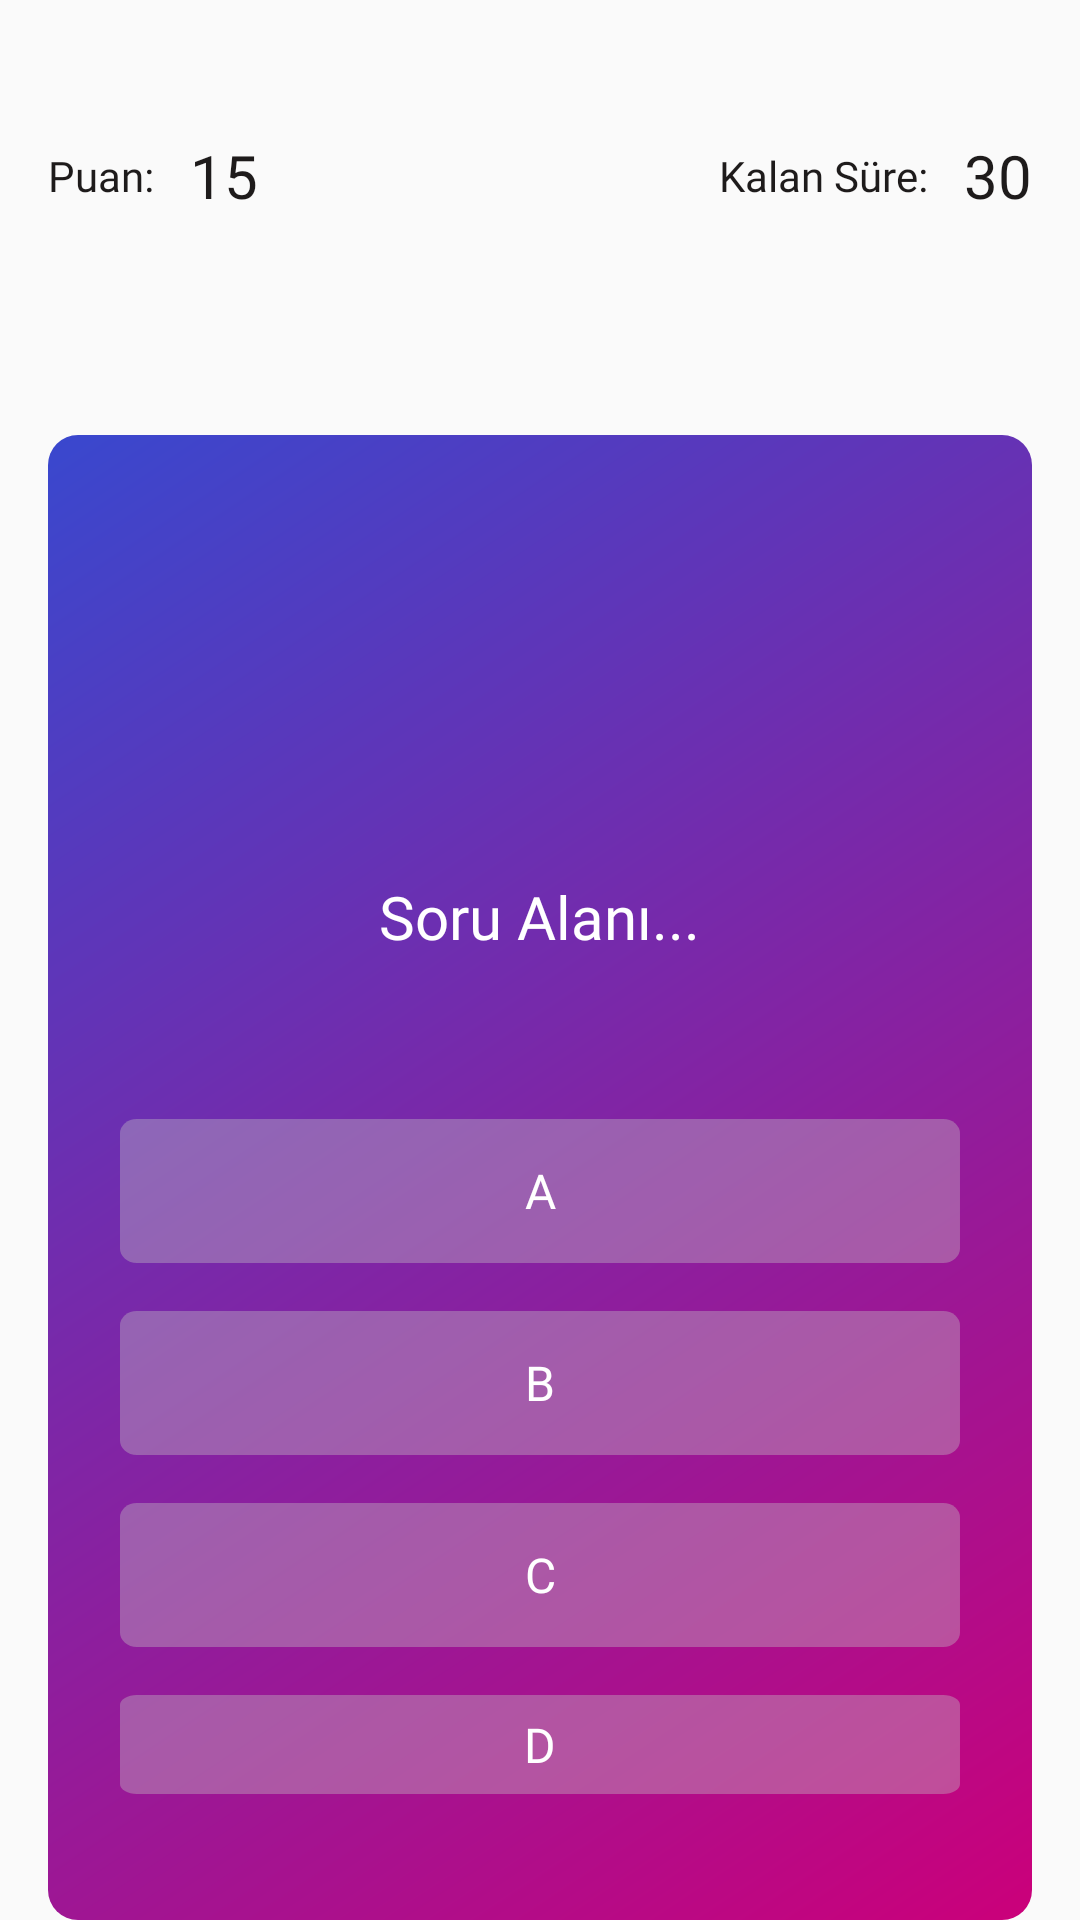

Here is an Android app screen rendered from its layout file. Give the layout XML and the strings, colors and styles it references.
<!-- AndroidManifest.xml: application theme AppTheme2 -->
<!-- res/layout/fragment_soru_cevapla.xml -->
<?xml version="1.0" encoding="utf-8"?>
<RelativeLayout xmlns:android="http://schemas.android.com/apk/res/android"
    android:layout_width="match_parent"
    android:layout_height="match_parent">

    <LinearLayout
        android:orientation="vertical"
        android:layout_width="match_parent"
        android:layout_height="match_parent">

        <LinearLayout
            android:id="@+id/soruyuCevaplaLinear"
            android:layout_width="match_parent"
            android:layout_height="wrap_content"
            android:layout_marginTop="45dp">

            <TextView
                android:id="@+id/soruyuCevaplaTextView"
                android:layout_width="wrap_content"
                android:layout_height="wrap_content"
                android:layout_gravity="center"
                android:layout_marginLeft="16dp"
                android:fontFamily="@font/montserrat_medium"
                android:text="Puan:"
                android:textColor="#1E1B1B"
                android:textSize="14sp" />

            <TextView
                android:id="@+id/puan"
                android:layout_width="wrap_content"
                android:layout_height="wrap_content"
                android:layout_marginLeft="12dp"
                android:fontFamily="@font/montserrat_medium"
                android:text="15"
                android:textColor="#1E1B1B"
                android:textSize="20sp" />

            <LinearLayout
                android:layout_width="match_parent"
                android:layout_height="wrap_content"
                android:gravity="right">

                <TextView
                    android:id="@+id/soruyuCevaplaTextView2"
                    android:layout_width="wrap_content"
                    android:layout_height="wrap_content"
                    android:layout_gravity="center"
                    android:layout_marginLeft="33dp"
                    android:fontFamily="@font/montserrat_medium"
                    android:text="Kalan Süre:"
                    android:textColor="#1E1B1B"
                    android:textSize="14sp" />

                <TextView
                    android:id="@+id/time"
                    android:layout_width="wrap_content"
                    android:layout_height="wrap_content"
                    android:layout_marginLeft="12dp"
                    android:layout_marginRight="16dp"
                    android:fontFamily="@font/montserrat_medium"
                    android:text="30"
                    android:textColor="#1E1B1B"
                    android:textSize="20sp" />

            </LinearLayout>

        </LinearLayout>

        <LinearLayout
            android:id="@+id/soruyuCevaplaLinear2"
            android:layout_width="match_parent"
            android:layout_marginTop="73dp"
            android:layout_marginLeft="16dp"
            android:layout_marginRight="16dp"
            android:orientation="vertical"
            android:background="@drawable/question_background"
            android:layout_height="wrap_content">

            <TextView
                android:id="@+id/soru"
                android:layout_width="wrap_content"
                android:layout_marginTop="147dp"
                android:gravity="center"
                android:fontFamily="@font/montserrat_medium"
                android:textSize="20sp"
                android:text="Soru Alanı..."
                android:layout_gravity="center"
                android:textColor="@color/white"
                android:layout_height="wrap_content"/>

            <LinearLayout
                android:id="@+id/question_layout"
                android:layout_width="match_parent"
                android:orientation="vertical"
                android:layout_height="wrap_content">
            <Button
                android:id="@+id/a"
                android:layout_width="match_parent"
                android:text="A"
                android:layout_marginLeft="24dp"
                android:layout_marginRight="24dp"
                android:layout_marginTop="54dp"
                android:textSize="16sp"
                android:fontFamily="@font/montserrat_medium"
                android:textColor="@color/white"
                android:background="@drawable/ic_question_background"
                android:layout_height="wrap_content"/>

            <Button
                android:id="@+id/b"
                android:layout_width="match_parent"
                android:text="B"
                android:layout_marginLeft="24dp"
                android:layout_marginRight="24dp"
                android:layout_marginTop="16dp"
                android:textSize="16sp"
                android:fontFamily="@font/montserrat_medium"
                android:textColor="@color/white"
                android:background="@drawable/ic_question_background"
                android:layout_height="wrap_content"/>

            <Button
                android:id="@+id/c"
                android:layout_width="match_parent"
                android:text="C"
                android:layout_marginLeft="24dp"
                android:layout_marginRight="24dp"
                android:layout_marginTop="16dp"
                android:textSize="16sp"
                android:fontFamily="@font/montserrat_medium"
                android:textColor="@color/white"
                android:background="@drawable/ic_question_background"
                android:layout_height="wrap_content"/>

            <Button
                android:id="@+id/d"
                android:layout_width="match_parent"
                android:text="D"
                android:layout_marginLeft="24dp"
                android:layout_marginRight="24dp"
                android:layout_marginTop="16dp"
                android:layout_marginBottom="42dp"
                android:textSize="16sp"
                android:fontFamily="@font/montserrat_medium"
                android:textColor="@color/white"
                android:background="@drawable/ic_question_background"
                android:layout_height="wrap_content"/>

            </LinearLayout>

        </LinearLayout>

    </LinearLayout>

    <RelativeLayout
        android:layout_width="match_parent"
        android:layout_height="match_parent"
        android:id="@+id/background"
        android:visibility="gone"
        android:background="#E6000000"/>


</RelativeLayout>
<!-- resources referenced by this layout -->
<resources>
  <color name="white">#FFFFFFFF</color>
  <!-- drawable ic_question_background (drawable) -->
  <vector xmlns:android="http://schemas.android.com/apk/res/android"
      android:width="200dp"
      android:height="40dp"
      android:viewportWidth="200"
      android:viewportHeight="40">
    <path
        android:pathData="M4,0L196,0A4,4 0,0 1,200 4L200,36A4,4 0,0 1,196 40L4,40A4,4 0,0 1,0 36L0,4A4,4 0,0 1,4 0z"
        android:fillColor="#C4C4C4"
        android:fillAlpha="0.38"/>
  </vector>
  <!-- drawable question_background (drawable) -->
  <?xml version="1.0" encoding="utf-8"?>
  <shape
      xmlns:android="http://schemas.android.com/apk/res/android"
      android:shape="rectangle">
  
      <corners android:radius="10dp"/>
      <gradient
          android:type="linear"
          android:startColor="#3948CE"
          android:endColor="#CB007A"
          android:angle="315" />
  </shape>
  <style name="AppTheme2" parent="Theme.Design.Light.NoActionBar">
          <item name="colorPrimary">#666666</item>
          <item name="colorPrimaryDark">#666666</item>
          <item name="colorAccent">#666666</item>
          <item name="android:statusBarColor">@android:color/white</item>
          <item name="android:forceDarkAllowed" tools:targetApi="q">false</item>
      </style>
</resources>
